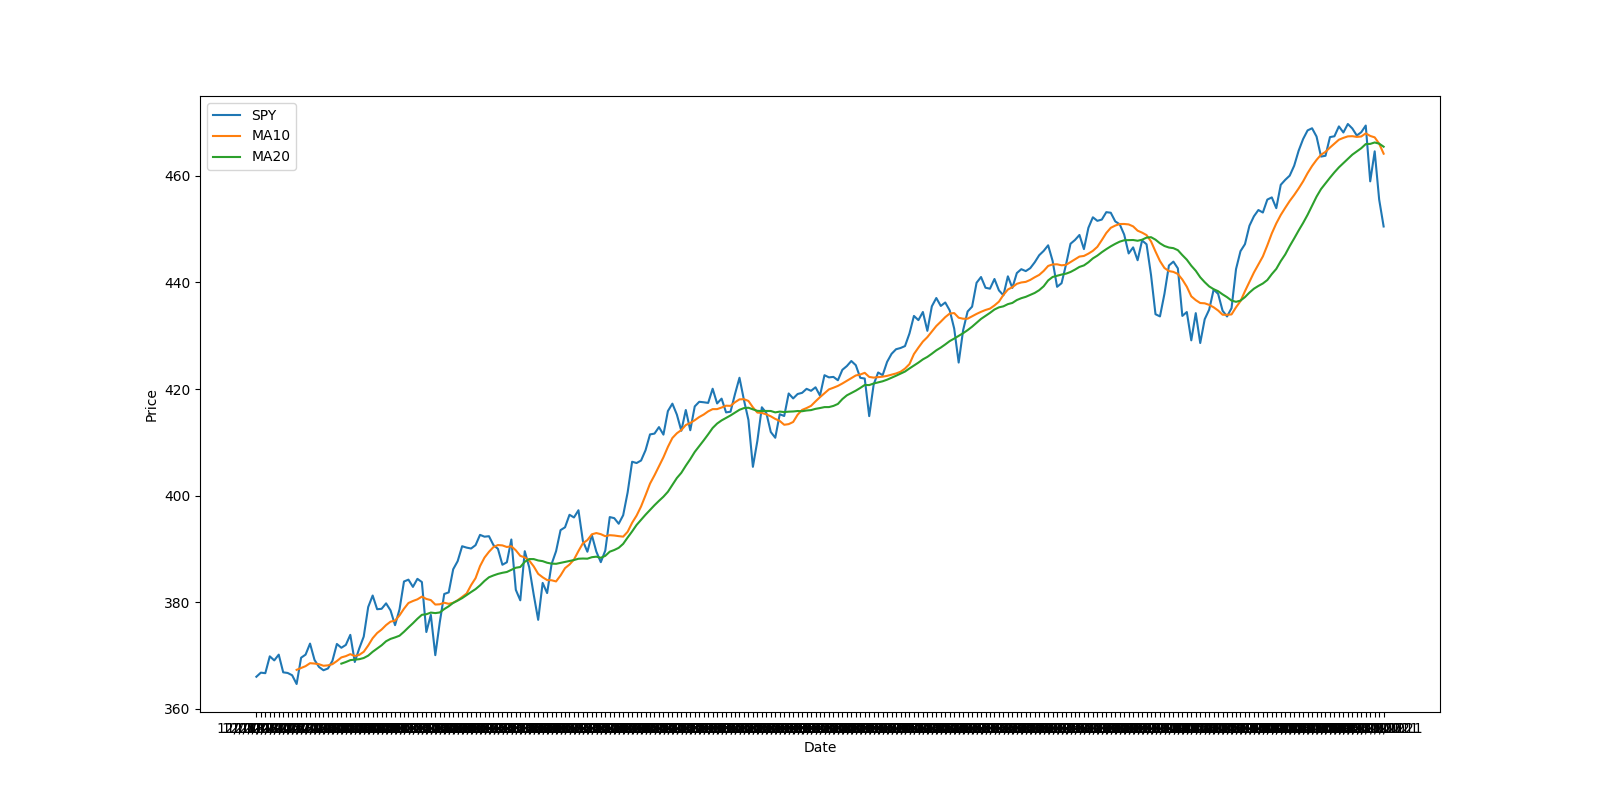

Source data for this figure (header and first rows):
datetime, volume, close, low, high, open, MA10, MA20, Log returns, HVSD30, HV
12/01/2020, 74504969, 366, 364.9, 367.7, 365.6, , , , , 
12/02/2020, 45927000, 366.8, 364.2, 367, 364.8, , , 0.002102, , 
12/03/2020, 62881998, 366.7, 365.5, 368.2, 366.7, , , -0.0002727, , 
12/04/2020, 50749859, 369.9, 367.2, 369.9, 367.3, , , 0.008581, , 
12/07/2020, 48944269, 369.1, 367.7, 369.6, 369, , , -0.002057, , 
12/08/2020, 42458859, 370.2, 367.7, 370.8, 367.7, , , 0.002922, , 
12/09/2020, 74098312, 366.9, 365.9, 371.1, 370.9, , , -0.009009, , 
12/10/2020, 57735353, 366.7, 364.4, 367.9, 365.4, , , -0.0003272, , 
12/11/2020, 57698614, 366.3, 363.3, 366.7, 364.9, , , -0.001173, , 
12/14/2020, 69216174, 364.7, 364.5, 369.8, 368.6, 367.3, , -0.004487, , 
12/15/2020, 64071099, 369.6, 365.9, 369.6, 367.4, 367.7, , 0.01343, , 
12/16/2020, 58420517, 370.2, 368.9, 371.2, 369.8, 368, , 0.001568, , 
12/17/2020, 64119472, 372.2, 371.1, 372.5, 371.9, 368.6, , 0.005576, , 
12/18/2020, 136542328, 369.2, 367, 371.1, 371, 368.5, , -0.008254, , 
12/21/2020, 96386745, 367.9, 362, 378.5, 365, 368.4, , -0.003582, , 
12/22/2020, 48388462, 367.2, 366, 368.3, 368.2, 368.1, , -0.001687, , 
12/23/2020, 46201402, 367.6, 367.2, 369.6, 368.3, 368.2, , 0.0008982, , 
12/24/2020, 26457853, 369.0, 367.4, 369, 368.1, 368.4, , 0.003883, , 
12/28/2020, 39000402, 372.2, 371.1, 372.6, 371.7, 369, , 0.008554, , 
12/29/2020, 53680451, 371.5, 370.8, 374.0, 373.8, 369.6, 368.5, -0.00191, , 
12/30/2020, 49455259, 372, 371.6, 373.1, 372.3, 369.9, 368.8, 0.001426, , 
12/31/2020, 78520702, 373.9, 371.2, 374.7, 371.8, 370.3, 369.1, 0.005068, , 
01/04/2021, 110210810, 368.8, 364.8, 375.4, 375.3, 369.9, 369.2, -0.01371, , 
01/05/2021, 66426229, 371.3, 368.1, 372.5, 368.1, 370.1, 369.3, 0.006864, , 
01/06/2021, 107997675, 373.6, 369.1, 377, 369.7, 370.7, 369.5, 0.005961, , 
01/07/2021, 68766812, 379.1, 375.9, 379.9, 376.1, 371.9, 370, 0.01475, , 
01/08/2021, 71677208, 381.3, 377.1, 381.5, 380.6, 373.3, 370.7, 0.005682, , 
01/11/2021, 51176719, 378.7, 377.7, 380.6, 377.9, 374.2, 371.3, -0.006764, , 
01/12/2021, 52547716, 378.8, 376.4, 379.9, 378.9, 374.9, 371.9, 0.0002112, , 
01/13/2021, 45303619, 379.8, 377.9, 380.9, 378.7, 375.7, 372.7, 0.002689, , 
01/14/2021, 49989113, 378.5, 378.1, 381.1, 380.6, 376.4, 373.1, -0.003508, 0.006325, 10.04
01/15/2021, 107159962, 375.7, 373.7, 377.6, 376.7, 376.5, 373.4, -0.007319, 0.006506, 10.33
01/19/2021, 51233300, 378.6, 376.8, 379.2, 378.3, 377.5, 373.7, 0.007821, 0.006626, 10.52
01/20/2021, 61836062, 383.9, 380.7, 384.8, 381.1, 378.8, 374.5, 0.01374, 0.00689, 10.94
01/21/2021, 47955809, 384.2, 383.2, 384.9, 384.5, 379.9, 375.3, 0.0009113, 0.006862, 10.89
01/22/2021, 52136931, 382.9, 381.8, 384.1, 382.2, 380.2, 376.1, -0.003546, 0.006912, 10.97
01/25/2021, 70401971, 384.4, 378.5, 384.8, 383.7, 380.5, 376.9, 0.003936, 0.006657, 10.57
01/26/2021, 42665281, 383.8, 383.5, 385.9, 385.4, 381.1, 377.6, -0.001562, 0.006673, 10.59
01/27/2021, 123351078, 374.4, 372, 380.3, 380.2, 380.6, 377.8, -0.02474, 0.008211, 13.03
01/28/2021, 94198104, 377.6, 375.9, 381.9, 376.4, 380.4, 378.1, 0.008563, 0.008271, 13.13
01/29/2021, 126765121, 370.1, 368.3, 376.7, 375.6, 379.6, 378, -0.02022, 0.008814, 13.99
02/01/2021, 75817597, 376.2, 370.4, 377.3, 373.7, 379.6, 378.1, 0.01651, 0.009311, 14.78
02/02/2021, 64450662, 381.6, 376.3, 383.2, 379.6, 379.9, 378.7, 0.01404, 0.009593, 15.23
02/03/2021, 52427090, 381.9, 380.5, 383.7, 382.4, 379.7, 379.2, 0.000786, 0.009439, 14.98
02/04/2021, 47142555, 386.2, 382, 386.2, 383, 379.9, 379.9, 0.0113, 0.009573, 15.2
02/05/2021, 48669773, 387.7, 386.1, 388.5, 388.2, 380.4, 380.3, 0.003928, 0.009561, 15.18
02/08/2021, 38365185, 390.5, 388.4, 390.6, 389.3, 381, 380.8, 0.007196, 0.009609, 15.25
02/09/2021, 35551059, 390.2, 389.2, 390.9, 389.6, 381.6, 381.3, -0.000666, 0.009615, 15.26
02/10/2021, 59154370, 390.1, 387.5, 392.3, 392.1, 383.2, 381.9, -0.0004357, 0.009539, 15.14
02/11/2021, 42913288, 390.7, 388.1, 391.7, 391.2, 384.5, 382.5, 0.001614, 0.009516, 15.11
02/12/2021, 50593270, 392.6, 389.8, 392.9, 389.9, 386.8, 383.2, 0.004928, 0.009535, 15.14
02/16/2021, 50972366, 392.3, 391.5, 394.2, 394, 388.4, 384, -0.0008663, 0.009526, 15.12
02/17/2021, 52806681, 392.4, 389.3, 392.7, 390.4, 389.5, 384.7, 0.0002294, 0.009083, 14.42
02/18/2021, 59712773, 390.7, 387.7, 391.5, 389.6, 390.4, 385, -0.004265, 0.009108, 14.46
02/19/2021, 83240971, 390, 389.6, 392.4, 392.1, 390.7, 385.3, -0.001768, 0.009092, 14.43
02/22/2021, 67414170, 387, 386.7, 389.6, 387.1, 390.7, 385.5, -0.007721, 0.008881, 14.1
02/23/2021, 107284127, 387.5, 380.2, 388.9, 384.7, 390.4, 385.7, 0.001214, 0.008832, 14.02
02/24/2021, 72433946, 391.8, 385.3, 392.2, 386.3, 390.5, 386.1, 0.01096, 0.008919, 14.16
02/25/2021, 146670499, 382.3, 380.8, 391.9, 390.4, 389.7, 386.5, -0.02439, 0.01006, 15.98
02/26/2021, 152701639, 380.4, 378.2, 385.6, 384.4, 388.7, 386.6, -0.005166, 0.0101, 16.04
... 193 more rows
